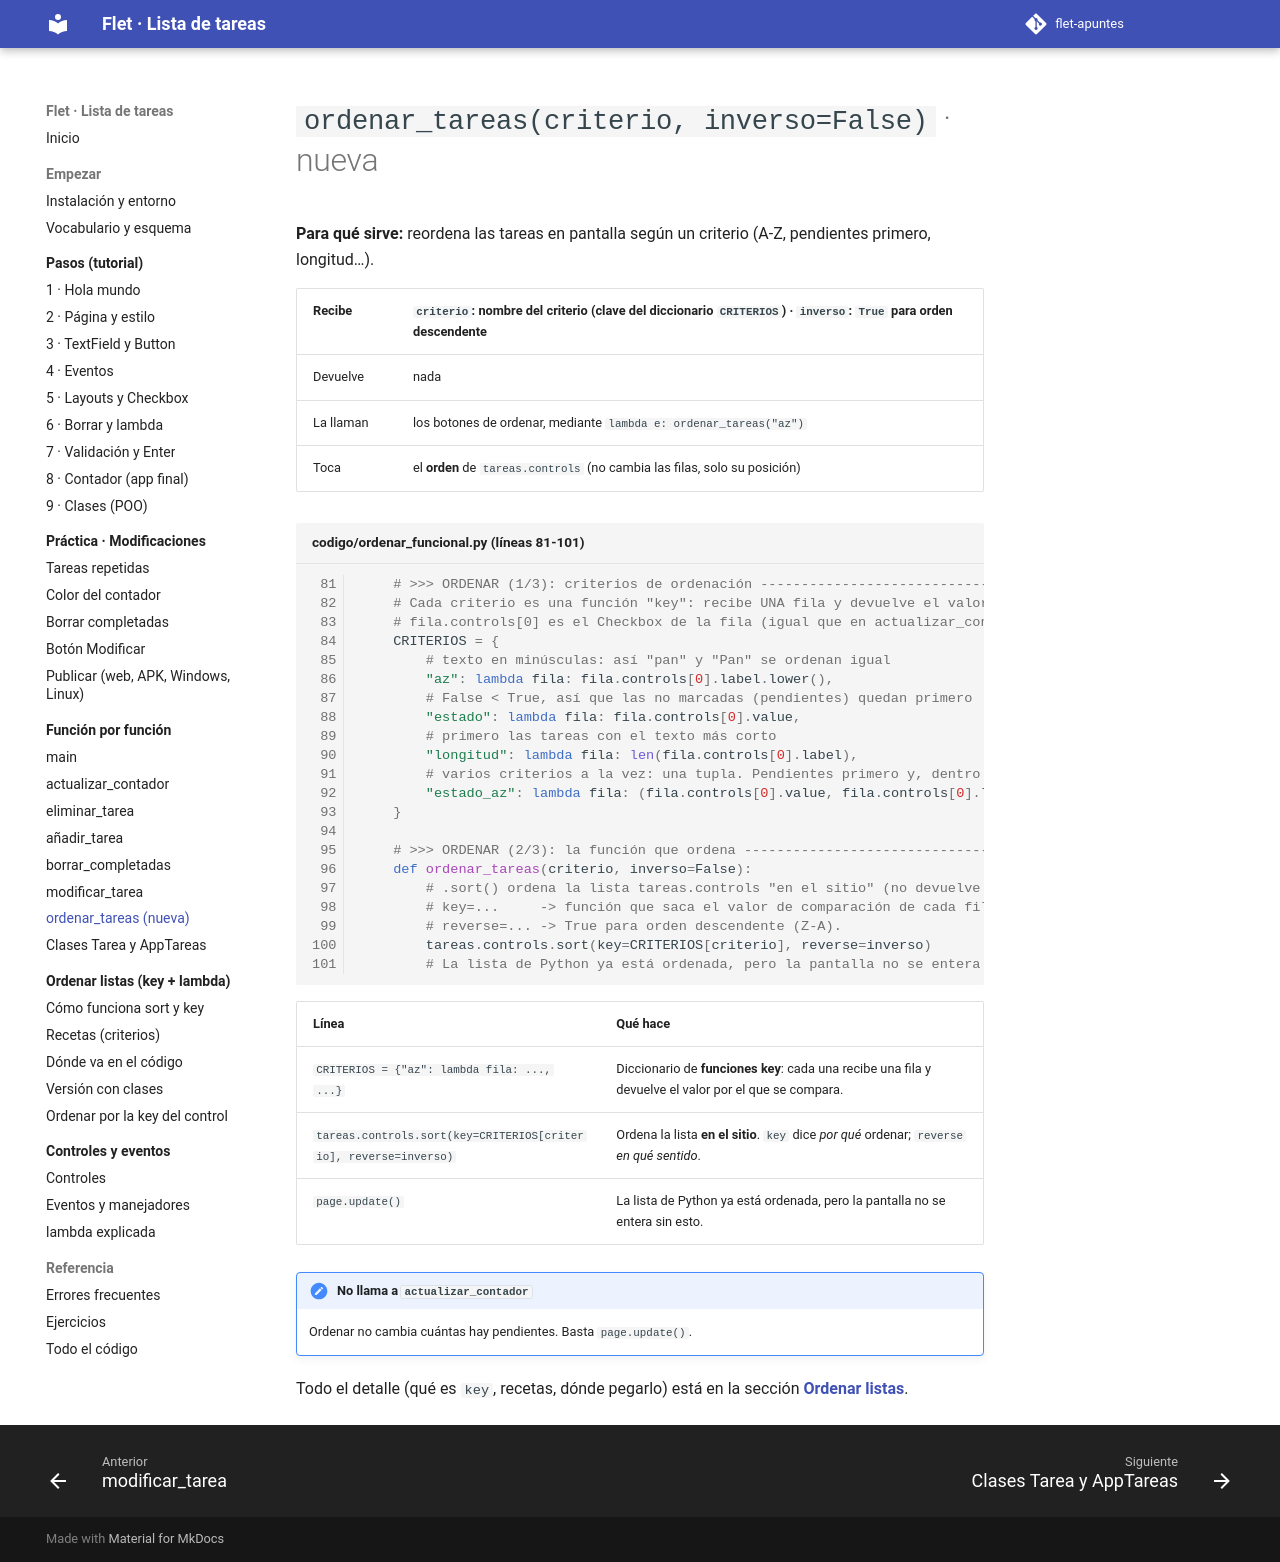

repository: xaviiberna/flet-apuntes · page: funciones/ordenar_tareas/index.html · generator: mkdocs

# `ordenar_tareas(criterio, inverso=False)` · nueva

**Para qué sirve:** reordena las tareas en pantalla según un criterio (A-Z, pendientes primero, longitud…).

| Recibe | `criterio`: nombre del criterio (clave del diccionario `CRITERIOS`) · `inverso`: `True` para orden descendente |
|---|---|
| Devuelve | nada |
| La llaman | los botones de ordenar, mediante `lambda e: ordenar_tareas("az")` |
| Toca | el **orden** de `tareas.controls` (no cambia las filas, solo su posición) |

```python linenums="81" title="codigo/ordenar_funcional.py (líneas 81-101)"
--8<-- "codigo/ordenar_funcional.py:81:101"
```

| Línea | Qué hace |
|---|---|
| `CRITERIOS = {"az": lambda fila: ..., ...}` | Diccionario de **funciones key**: cada una recibe una fila y devuelve el valor por el que se compara. |
| `tareas.controls.sort(key=CRITERIOS[criterio], reverse=inverso)` | Ordena la lista **en el sitio**. `key` dice *por qué* ordenar; `reverse` *en qué sentido*. |
| `page.update()` | La lista de Python ya está ordenada, pero la pantalla no se entera sin esto. |

!!! note "No llama a `actualizar_contador`"
    Ordenar no cambia cuántas hay pendientes. Basta `page.update()`.

Todo el detalle (qué es `key`, recetas, dónde pegarlo) está en la sección **[Ordenar listas](../ordenar/index.md)**.
